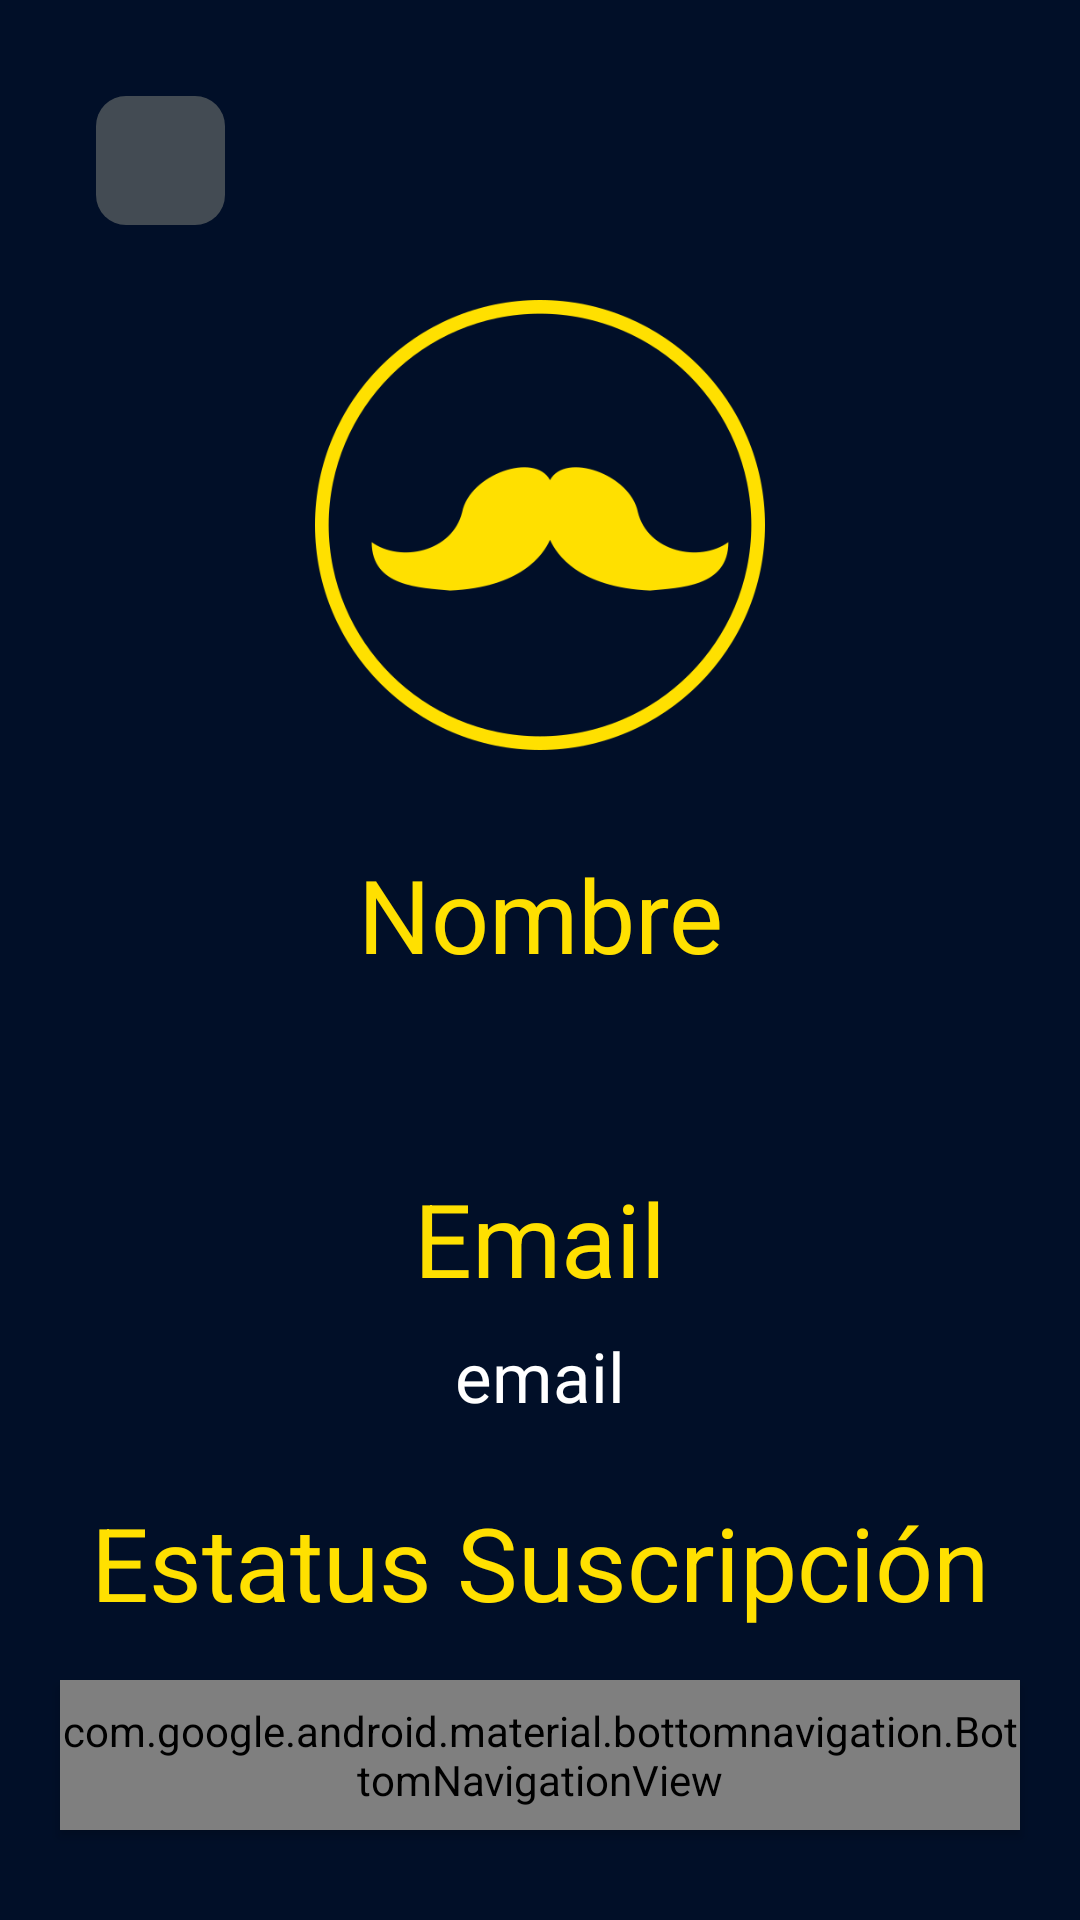

The Android layout XML behind this screen, and the referenced resources:
<!-- AndroidManifest.xml: application theme Theme.Design.NoActionBar -->
<!-- res/layout/activity_lectorqr.xml -->
<?xml version="1.0" encoding="utf-8"?>
<RelativeLayout xmlns:android="http://schemas.android.com/apk/res/android"
    xmlns:app="http://schemas.android.com/apk/res-auto"
    xmlns:tools="http://schemas.android.com/tools"
    android:layout_width="match_parent"
    android:layout_height="match_parent"
    android:background="@color/main">

    <androidx.constraintlayout.widget.ConstraintLayout
        android:layout_width="match_parent"
        android:layout_height="match_parent">

        <ImageView
            android:id="@+id/imgPerfil"
            android:layout_width="match_parent"
            android:layout_height="150dp"
            android:layout_marginTop="100dp"
            android:src="@drawable/profile"
            app:layout_constraintEnd_toEndOf="parent"
            app:layout_constraintStart_toStartOf="parent"
            app:layout_constraintTop_toTopOf="parent" />

        <TextView
            android:id="@+id/lblnombre"
            android:layout_width="match_parent"
            android:layout_height="wrap_content"
            android:layout_marginTop="32dp"
            android:text="Nombre"
            android:textAlignment="center"
            android:textColor="@color/secon"
            android:textSize="34sp"
            app:layout_constraintTop_toBottomOf="@+id/imgPerfil"
            tools:layout_editor_absoluteX="176dp" />

        <TextView
            android:id="@+id/txtName"
            android:layout_width="wrap_content"
            android:layout_height="wrap_content"
            android:layout_marginTop="16dp"
            android:fontFamily="@font/montserrat_bold"
            android:textColor="@color/white"
            android:textSize="23sp"
            app:layout_constraintEnd_toEndOf="@+id/imgPerfil"
            app:layout_constraintStart_toStartOf="@+id/imgPerfil"
            app:layout_constraintTop_toBottomOf="@+id/lblnombre" />

        <TextView
            android:id="@+id/lblSuscripcion2"
            android:layout_width="match_parent"
            android:layout_height="wrap_content"
            android:layout_marginTop="16dp"
            android:text="Email"
            android:textAlignment="center"
            android:textColor="@color/secon"
            android:textSize="34sp"
            app:layout_constraintTop_toBottomOf="@+id/txtName"
            tools:layout_editor_absoluteX="0dp" />

        <TextView
            android:id="@+id/txtEmail"
            android:layout_width="wrap_content"
            android:layout_height="wrap_content"
            android:layout_marginTop="8dp"
            android:text="email"
            android:fontFamily="@font/montserrat_bold"
            android:textColor="@color/white"
            android:textSize="23sp"
            app:layout_constraintEnd_toEndOf="parent"
            app:layout_constraintStart_toStartOf="parent"
            app:layout_constraintTop_toBottomOf="@+id/lblSuscripcion2"
            tools:visibility="invisible" />

        <TextView
            android:id="@+id/lblSuscripcion"
            android:layout_width="match_parent"
            android:layout_height="wrap_content"
            android:layout_marginTop="24dp"
            android:text="Estatus Suscripción"
            android:textAlignment="center"
            android:textColor="@color/secon"
            android:textSize="34sp"
            app:layout_constraintTop_toBottomOf="@+id/txtEmail"
            tools:layout_editor_absoluteX="0dp" />

        <TextView
            android:id="@+id/txtEstatusSub"
            android:layout_width="wrap_content"
            android:layout_height="wrap_content"
            android:layout_marginTop="24dp"
            android:fontFamily="@font/montserrat_bold"
            android:textColor="@color/white"
            android:textSize="23sp"
            app:layout_constraintEnd_toEndOf="@+id/imgPerfil"
            app:layout_constraintStart_toStartOf="@+id/imgPerfil"
            app:layout_constraintTop_toBottomOf="@+id/lblSuscripcion" />

        <ImageButton
            android:id="@+id/btnBack"
            android:layout_width="43dp"
            android:layout_height="43dp"
            android:layout_marginStart="32dp"
            android:layout_marginTop="32dp"
            android:background="@drawable/search_rounded"
            android:onClick="go_to_home"
            android:src="@drawable/baseline_chevron_left_24"
            app:layout_constraintStart_toStartOf="parent"
            app:layout_constraintTop_toTopOf="parent" />
    </androidx.constraintlayout.widget.ConstraintLayout>

    <com.google.android.material.bottomnavigation.BottomNavigationView
        android:id="@+id/bottomNavigation"
        android:layout_width="match_parent"
        android:layout_height="50dp"
        android:layout_alignParentBottom="true"
        android:layout_marginEnd="20dp"
        android:layout_marginStart="20dp"
        android:layout_marginBottom="30dp"
        android:layout_marginTop="30dp"
        android:background="@drawable/bottom_background"
        android:elevation="2dp"
        app:itemIconSize="30dp"
        app:itemIconTint="@drawable/item_selector"
        app:itemRippleColor="@android:color/transparent"
        app:labelVisibilityMode="unlabeled"
        app:menu="@menu/bottom_menu" />

</RelativeLayout>
<!-- resources referenced by this layout -->
<resources>
  <color name="main">#010F28</color>
  <color name="secon">#FFE000</color>
  <color name="white">#FFFFFFFF</color>
  <!-- drawable bottom_background (drawable) -->
  <?xml version="1.0" encoding="utf-8"?>
  <shape xmlns:android="http://schemas.android.com/apk/res/android"
      android:shape="rectangle">
      <solid
          android:color="@color/bottom"/>
  
      <corners
          android:radius="40dp"/>
  </shape>
  <!-- drawable item_selector (drawable) -->
  <?xml version="1.0" encoding="utf-8"?>
  <selector xmlns:android="http://schemas.android.com/apk/res/android">
      <item
          android:state_selected="true"
          android:color="@color/secon"/>
      <item
          android:state_selected="false"
          android:color="@color/grey"/>
  </selector>
  <!-- drawable profile: png bitmap (drawable, 43885 bytes) -->
  <!-- drawable search_rounded (drawable) -->
  <?xml version="1.0" encoding="utf-8"?>
  <selector xmlns:android="http://schemas.android.com/apk/res/android">
      <item>
          <shape android:shape="rectangle">
              <corners android:radius="10dp"/>
              <solid android:color="#434B53"/>
          </shape>
      </item>
  </selector>
  <style name="Theme.Design.NoActionBar" parent="android:Theme.Material.Light.NoActionBar" />
  <color name="bottom">#2C2C2E</color>
  <color name="grey">#505050</color>
</resources>
